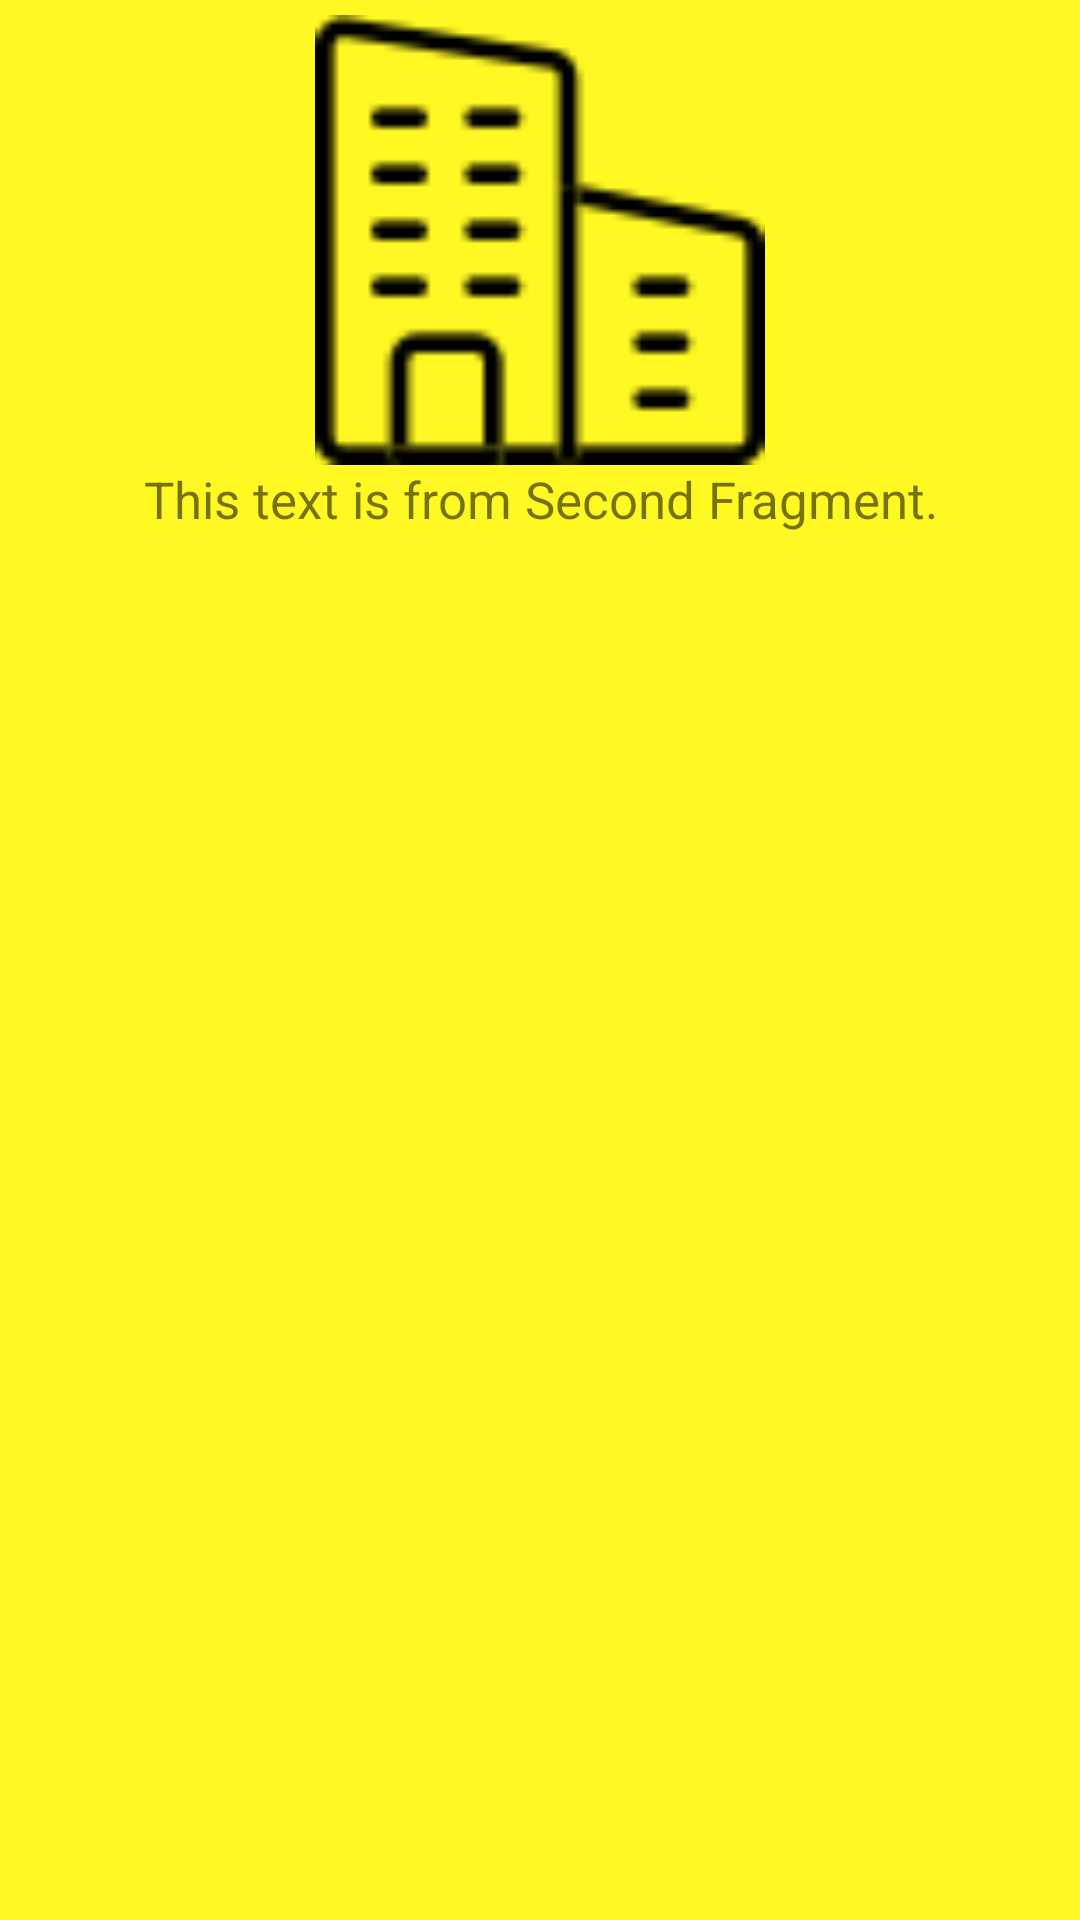

This screen was rendered from an Android layout file. Write that file and the resources it references.
<!-- AndroidManifest.xml: application theme AppTheme -->
<!-- res/layout/fragment_second.xml -->
<FrameLayout xmlns:android="http://schemas.android.com/apk/res/android"
    xmlns:tools="http://schemas.android.com/tools"
    android:layout_width="match_parent"
    android:layout_height="match_parent"
    android:padding="5dp"
    android:background="#fff822"
    tools:context="com.example.myapplication.SecondFragment">

    
    <LinearLayout
        android:orientation="vertical"
        android:layout_width="match_parent"
        android:layout_height="wrap_content">

        <ImageView
            android:src="@drawable/image_02"
            android:layout_width="match_parent"
            android:layout_height="150dp" />

        <TextView
            android:textAlignment="center"
            android:text="@string/second_fragment_detail"
            android:textSize="17sp"
            android:layout_width="match_parent"
            android:layout_height="wrap_content" />

    </LinearLayout>

</FrameLayout>
<!-- resources referenced by this layout -->
<resources>
  <!-- drawable image_02: png bitmap (drawable, 1129 bytes) -->
  <string name="second_fragment_detail">This text is from Second Fragment.</string>
  <style name="AppTheme" parent="Theme.AppCompat.Light.DarkActionBar">
          
          <item name="colorPrimary">@color/colorPrimary</item>
          <item name="colorPrimaryDark">@color/colorPrimaryDark</item>
          <item name="colorAccent">@color/colorAccent</item>
      </style>
  <color name="colorPrimary">#3F51B5</color>
  <color name="colorPrimaryDark">#303F9F</color>
  <color name="colorAccent">#FF4081</color>
</resources>
